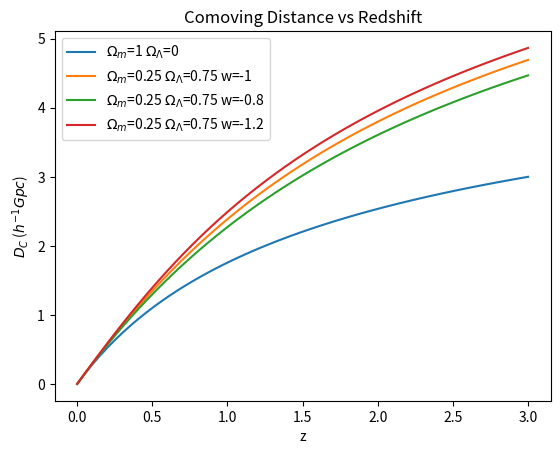
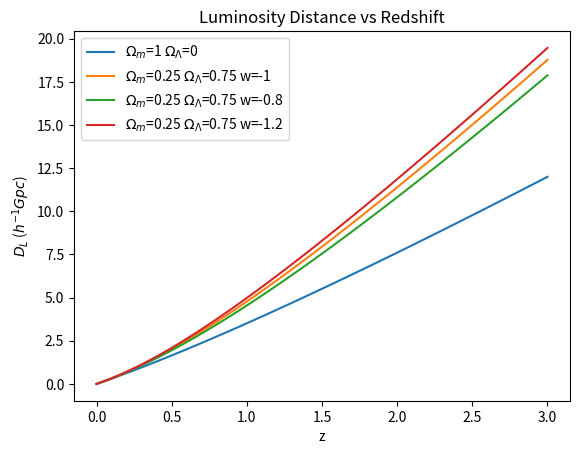
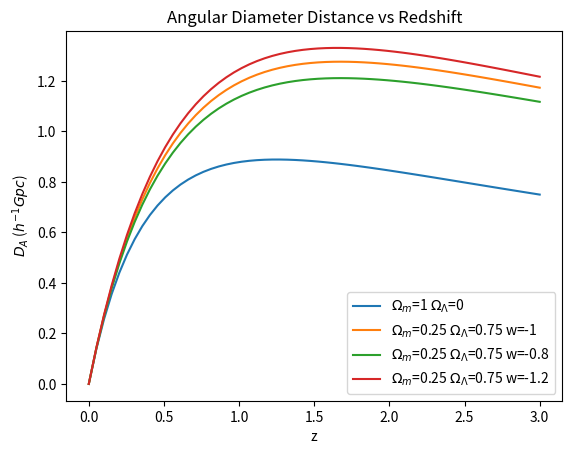
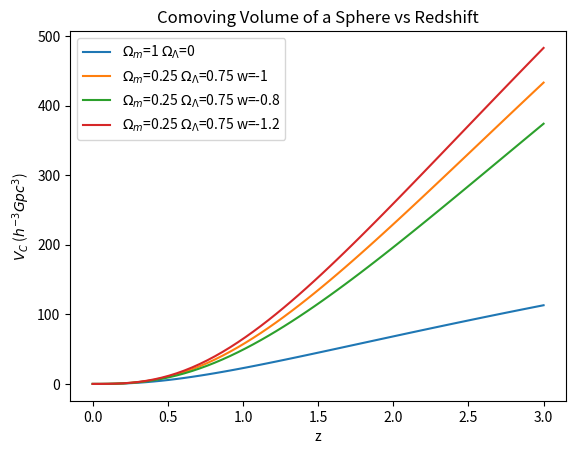
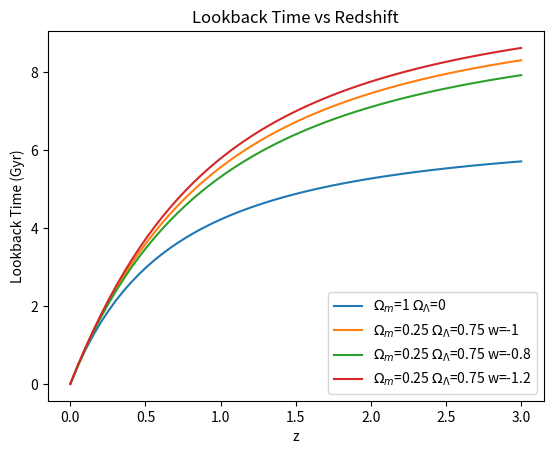

The script that saved these images, in order:
import numpy

import numpy as np
import matplotlib.pyplot as plt

HUBBLE_DIST = 3
HUBBLE_TIME = 9.78
STEPS = 100
# Utility functions
def mid_rect(f,x,h):
  return f(x + h/2)

def integrate(f, a, b, steps):
    h = (b - a) / steps
    ival = h * sum(mid_rect(f, a + i * h, h) for i in range(steps))
    return ival

def make_E(matter, energy, w):
    def E(z):
        m_term = matter * ((1 + z) ** 3)
        e_term = energy * ((1 + z) ** (3 * (1 + w)))
        return np.sqrt(m_term + e_term)
    return E

class Model:
    # omega_m and omega_e represent the constants
    # for matter and dark energy, respectively
    def __init__(self, omega_m, omega_e, w=0):
        self.E = make_E(omega_m, omega_e, w)
        self.omega_m = omega_m
        self.omega_e = omega_e
        self.w = w
        if w == 0:
            self.name = "$\Omega_m$=%s $\Omega_{\Lambda}$=%s" %(omega_m, omega_e)
        else:
            self.name = "$\Omega_m$=%s $\Omega_{\Lambda}$=%s w=%s" %(omega_m, omega_e, w)

    # Comoving distance
    def d_c(self, z):
        def to_int(x):
            return 1 / self.E(x)
        return HUBBLE_DIST * integrate(to_int, 0, z, STEPS)

    # Comoving Distance, transverse.
    # We Assumes model will only have a flat universe, so this function
    # is redundant, but for completeness's sake, we include it anyway
    def d_m(self, z):
        return self.d_c(z)

    # Angular Distance
    def d_a(self, z):
        return self.d_m(z) / (1 + z)

    # Luminosity Distance
    def d_l(self, z):
            return ((1 + z) ** 2) * self.d_a(z)

    # Comoving Volume
    # Again, we have a flat universe, so this function is greatly simplified
    def v_c(self, z):
        return 4 * np.pi * (self.d_m(z) ** 3) / 3

    # Lookback Time
    # Might need to play with paramters of c to get this work properly
    def t_l(self, z):
        def to_int(x):
            return 1 / ((1 + x) * self.E(x))
        return HUBBLE_TIME * integrate(to_int, 0, z, STEPS)

lin_steps = np.linspace(0, 3, 60)

def plot_helper(axes, f):
    return [axes.plot(lin_steps, [g(x) for x in lin_steps])[0] for g in f]


def create_plot_a(models):
    fig = plt.figure()
    axes = fig.add_subplot(111)
    plots = plot_helper(axes, [m.d_c for m in models])
    plt.legend(plots, [m.name for m in models])
    plt.ylabel("$D_C$ ($h^{-1}Gpc$)")
    plt.xlabel("z")
    plt.title("Comoving Distance vs Redshift")
    return plt

def create_plot_b(models):
    fig = plt.figure()
    axes = fig.add_subplot(111)
    plots = plot_helper(axes, [m.d_l for m in models])
    plt.legend(plots, [m.name for m in models])
    plt.ylabel("$D_L$ ($h^{-1}Gpc$)")
    plt.xlabel("z")
    plt.title("Luminosity Distance vs Redshift")
    return plt

def create_plot_c(models):
    fig = plt.figure()
    axes = fig.add_subplot(111)
    plots = plot_helper(axes, [m.d_a for m in models])
    plt.legend(plots, [m.name for m in models])
    plt.ylabel("$D_A$ ($h^{-1}Gpc$)")
    plt.xlabel("z")
    plt.title("Angular Diameter Distance vs Redshift")
    return plt

def create_plot_d(models):
    fig = plt.figure()
    axes = fig.add_subplot(111)
    plots = plot_helper(axes, [m.v_c for m in models])
    plt.legend(plots, [m.name for m in models])
    plt.ylabel("$V_C$ ($h^{-3}Gpc^3$)")
    plt.xlabel("z")
    plt.title("Comoving Volume of a Sphere vs Redshift")
    return plt

def create_plot_e(models):
    fig = plt.figure()
    axes = fig.add_subplot(111)
    plots = plot_helper(axes, [m.t_l for m in models])
    plt.legend(plots, [m.name for m in models])
    plt.ylabel("Lookback Time (Gyr)")
    plt.xlabel("z")
    plt.title("Lookback Time vs Redshift")
    return plt

def main():
    model_1 = Model(1, 0)
    model_2 = Model(0.25, .75, -1)
    model_3 = Model(0.25, .75, -0.8)
    model_4 = Model(0.25, .75, -1.2)

    model_arr = [model_1, model_2, model_3, model_4]
    plot_a = create_plot_a(model_arr)
    plot_a.savefig("PlotA")
    plot_b = create_plot_b(model_arr)
    plot_b.savefig("PlotB")
    plot_c = create_plot_c(model_arr)
    plot_c.savefig("PlotC")
    plot_d = create_plot_d(model_arr)
    plot_d.savefig("PlotD")
    plot_e = create_plot_e(model_arr)
    plot_e.savefig("PlotE")

if __name__ == '__main__':
    main()
